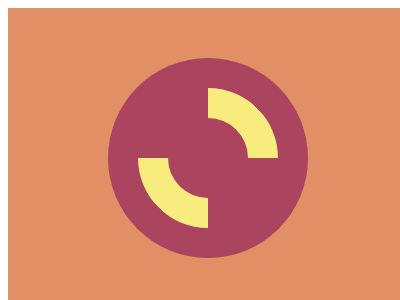

Write the HTML and CSS that draws this image.

<!-- file: 27.html -->
<!DOCTYPE html>
<html lang="en">
    <head>
        <meta charset="UTF-8" />
        <meta http-equiv="X-UA-Compatible" content="IE=edge" />
        <meta name="viewport" content="width=device-width, initial-scale=1.0" />
        <title>Document</title>
        <link rel="stylesheet" href="../base.css" />
        <style>
            div {
                position: absolute;
                inset: 0;
                margin: auto;
                border-radius: 50%;
                width: 80px;
                height: 80px;
                background: #aa445f;
                border: 30px solid;
                border-color: transparent #f7ec7d transparent;
                transform: rotate(-45deg);
                box-shadow: 0 0 0 30px #aa445f, 0 0 0 9999px #e38f66;
            }
        </style>
    </head>
    <body>
        <div></div>
    </body>
</html>


/* file: base.css */
html,
body {
    overflow: hidden;
}
html {
    width: 400px;
    height: 300px;
    background: #fff;
}
body {
    position: relative;
    width: 100%;
    height: 100%;
}
